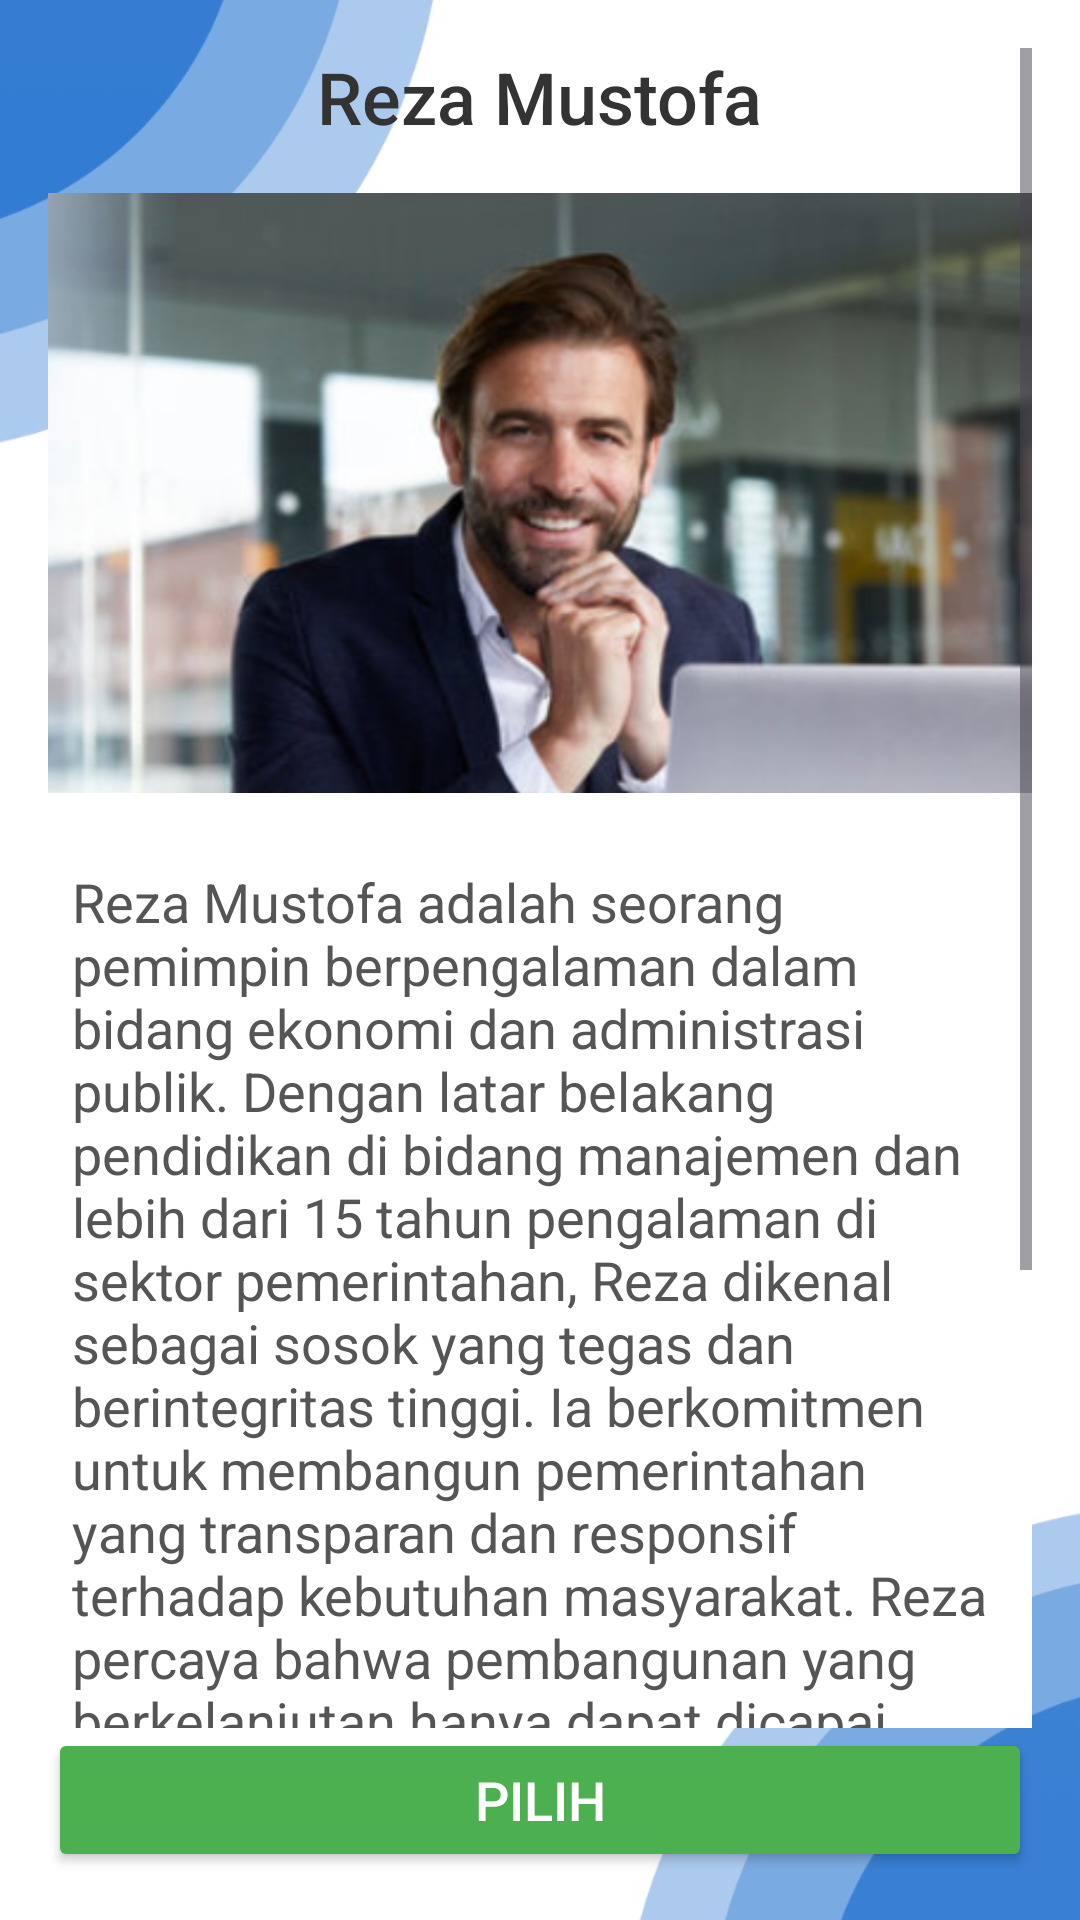

The Android layout XML behind this screen, and the referenced resources:
<!-- AndroidManifest.xml: application theme Theme.AplikasiVoting -->
<!-- res/layout/activity_paslon2.xml -->
<?xml version="1.0" encoding="utf-8"?>
<RelativeLayout xmlns:android="http://schemas.android.com/apk/res/android"
    android:layout_width="match_parent"
    android:layout_height="match_parent"
    android:padding="16dp"
    android:background="@drawable/bg3">

    
    <ScrollView
        android:layout_width="match_parent"
        android:layout_height="match_parent"
        android:layout_above="@+id/chooseButton">

        <LinearLayout
            android:layout_width="match_parent"
            android:layout_height="wrap_content"
            android:orientation="vertical">

            
            <TextView
                android:id="@+id/paslonName"
                android:layout_width="wrap_content"
                android:layout_height="wrap_content"
                android:text="Reza Mustofa"
                android:textSize="24sp"
                android:textColor="#333333"
                android:fontFamily="sans-serif-medium"
                android:layout_gravity="center"
                android:layout_marginBottom="16dp" />

            
            <ImageView
                android:id="@+id/paslon2"
                android:layout_width="match_parent"
                android:layout_height="200dp"
                android:scaleType="centerCrop"
                android:src="@drawable/paslon2"
                android:layout_gravity="center"
                android:background="@drawable/rounded_image_background"
                android:layout_marginBottom="16dp" />

            
            <TextView
                android:id="@+id/paslonInfo"
                android:layout_width="match_parent"
                android:layout_height="wrap_content"
                android:text="Reza Mustofa adalah seorang pemimpin berpengalaman dalam bidang ekonomi dan administrasi publik. Dengan latar belakang pendidikan di bidang manajemen dan lebih dari 15 tahun pengalaman di sektor pemerintahan, Reza dikenal sebagai sosok yang tegas dan berintegritas tinggi. Ia berkomitmen untuk membangun pemerintahan yang transparan dan responsif terhadap kebutuhan masyarakat. Reza percaya bahwa pembangunan yang berkelanjutan hanya dapat dicapai dengan program-program nyata yang memperhatikan kesejahteraan sosial, terutama di bidang pendidikan, kesehatan, dan ekonomi. Melalui visinya, Reza siap membawa perubahan positif yang dapat dirasakan langsung oleh masyarakat luas."
                android:textSize="18sp"
                android:textColor="#555555"
                android:padding="8dp"
                android:background="#ffffff"
                android:layout_marginBottom="24dp" />
        </LinearLayout>
    </ScrollView>

    
    <Button
        android:id="@+id/chooseButton"
        android:layout_width="match_parent"
        android:layout_height="wrap_content"
        android:text="Pilih"
        android:textSize="18sp"
        android:textColor="#FFFFFF"
        android:backgroundTint="#4CAF50"
        android:gravity="center"
        android:layout_alignParentBottom="true" />

</RelativeLayout>
<!-- resources referenced by this layout -->
<resources>
  <!-- drawable bg3: jpg bitmap (drawable, 20249 bytes) -->
  <!-- drawable paslon2: png bitmap (drawable, 451923 bytes) -->
  <!-- drawable rounded_image_background (drawable) -->
  <shape xmlns:android="http://schemas.android.com/apk/res/android">
      <corners android:radius="12dp" />
      <solid android:color="#FFFFFF" />
  </shape>
  <style name="Theme.AplikasiVoting" parent="Base.Theme.AplikasiVoting" />
  <style name="Base.Theme.AplikasiVoting" parent="Theme.Material3.DayNight.NoActionBar">
          
          <item name="colorPrimary">@color/biru</item>
          <item name="colorPrimaryVariant">@color/biru</item>
          <item name="android:statusBarColor">@color/biru</item>
      </style>
  <color name="biru">#327CD3</color>
</resources>
